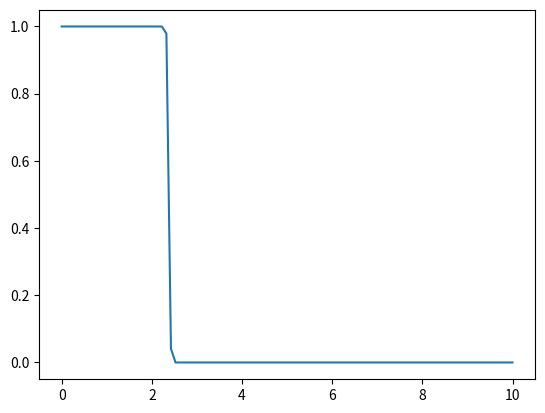

Here is the Python script that generated this plot:
import numpy as np

import matplotlib.pyplot as plt

M = 1.989e30

G = 6.674e-11

UA = 149597870700.0

def gauss(v, r, alfa):

    sigma = 20000e20
    r = r**(1-alfa)
    arriba = (G*M - v*v/r)*(G*M - v*v/r)/(2.0*sigma*sigma)
    

    return np.exp(-arriba)

    

graf = np.linspace(0.0, 10, 100)


pos = np.array([0.39, 1.0, 5.2], float)
per = np.array([1.0/(0.24*365.0*24.0*3600.0), 1.0/(1.0*365.0*24.0*3600.0), 1.0/(11.86*365.0*24.0*3600.0)], float)

pos = UA*pos

vel = per*2.0*np.pi*pos

v1 = 2.0*np.pi*per[0]*pos[0]

p = np.ones(len(graf))




for i in range(len(graf)):
        
    p[i] = p[i] * gauss(v1, pos[0], graf[i])
    

plt.plot(graf, p)
plt.show()

